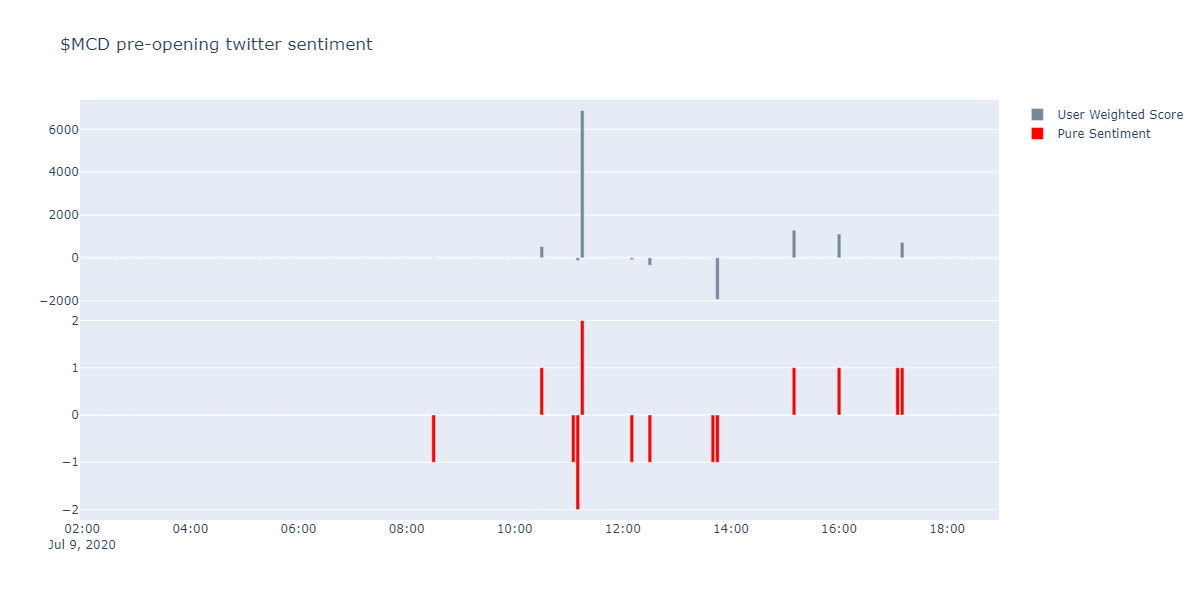

Values plotted in this chart, from the file beside it:
, Sentiment, User_flr, Text
2020-07-09 08:33:46, -1, 16, @McDonalds I tried giving your restauran…
2020-07-09 10:32:50, 1, 531, $MCD gets a "C" grade in Accumulation. M…
2020-07-09 11:08:44, -1, 5, Losses are a part of the game, learn to …
2020-07-09 11:10:39, -1, 61, RT @BarracudaTradi1: $SPY +16.97% gain w…
2020-07-09 11:10:42, -1, 61, RT @BarracudaTradi1: Losses are a part o…
2020-07-09 11:15:52, 1, 927, @vrrrrrrrrg I know lol?one furu says "My…
2020-07-09 11:18:57, 1, 5952, Love this slide my ?@cfraresearch? colle…
2020-07-09 12:10:12, -1, 88, $MCD is a misunderstood company and stoc…
2020-07-09 12:34:18, -1, 344, RT @IliketotweettoU: When There's Proble…
2020-07-09 13:43:13, -1, 23, @jack_brooklyn7 @NorthmanTrader It's als…
2020-07-09 13:47:00, -1, 1947, $MCD Implied Volatility expiration 07/10…
2020-07-09 15:10:35, 1, 1291, @Grantmarshall47 Oh cool that’s a good w…
2020-07-09 16:03:10, 1, 1109, $ARCO recovery similar to McDonald's in …
2020-07-09 17:09:11, 1, 3, @CJ_Johnson17th I bought the $MCD call a…
2020-07-09 17:13:59, 1, 721, $MCD https://t.co/ZTIcvYqTx7 Pot. resume…
